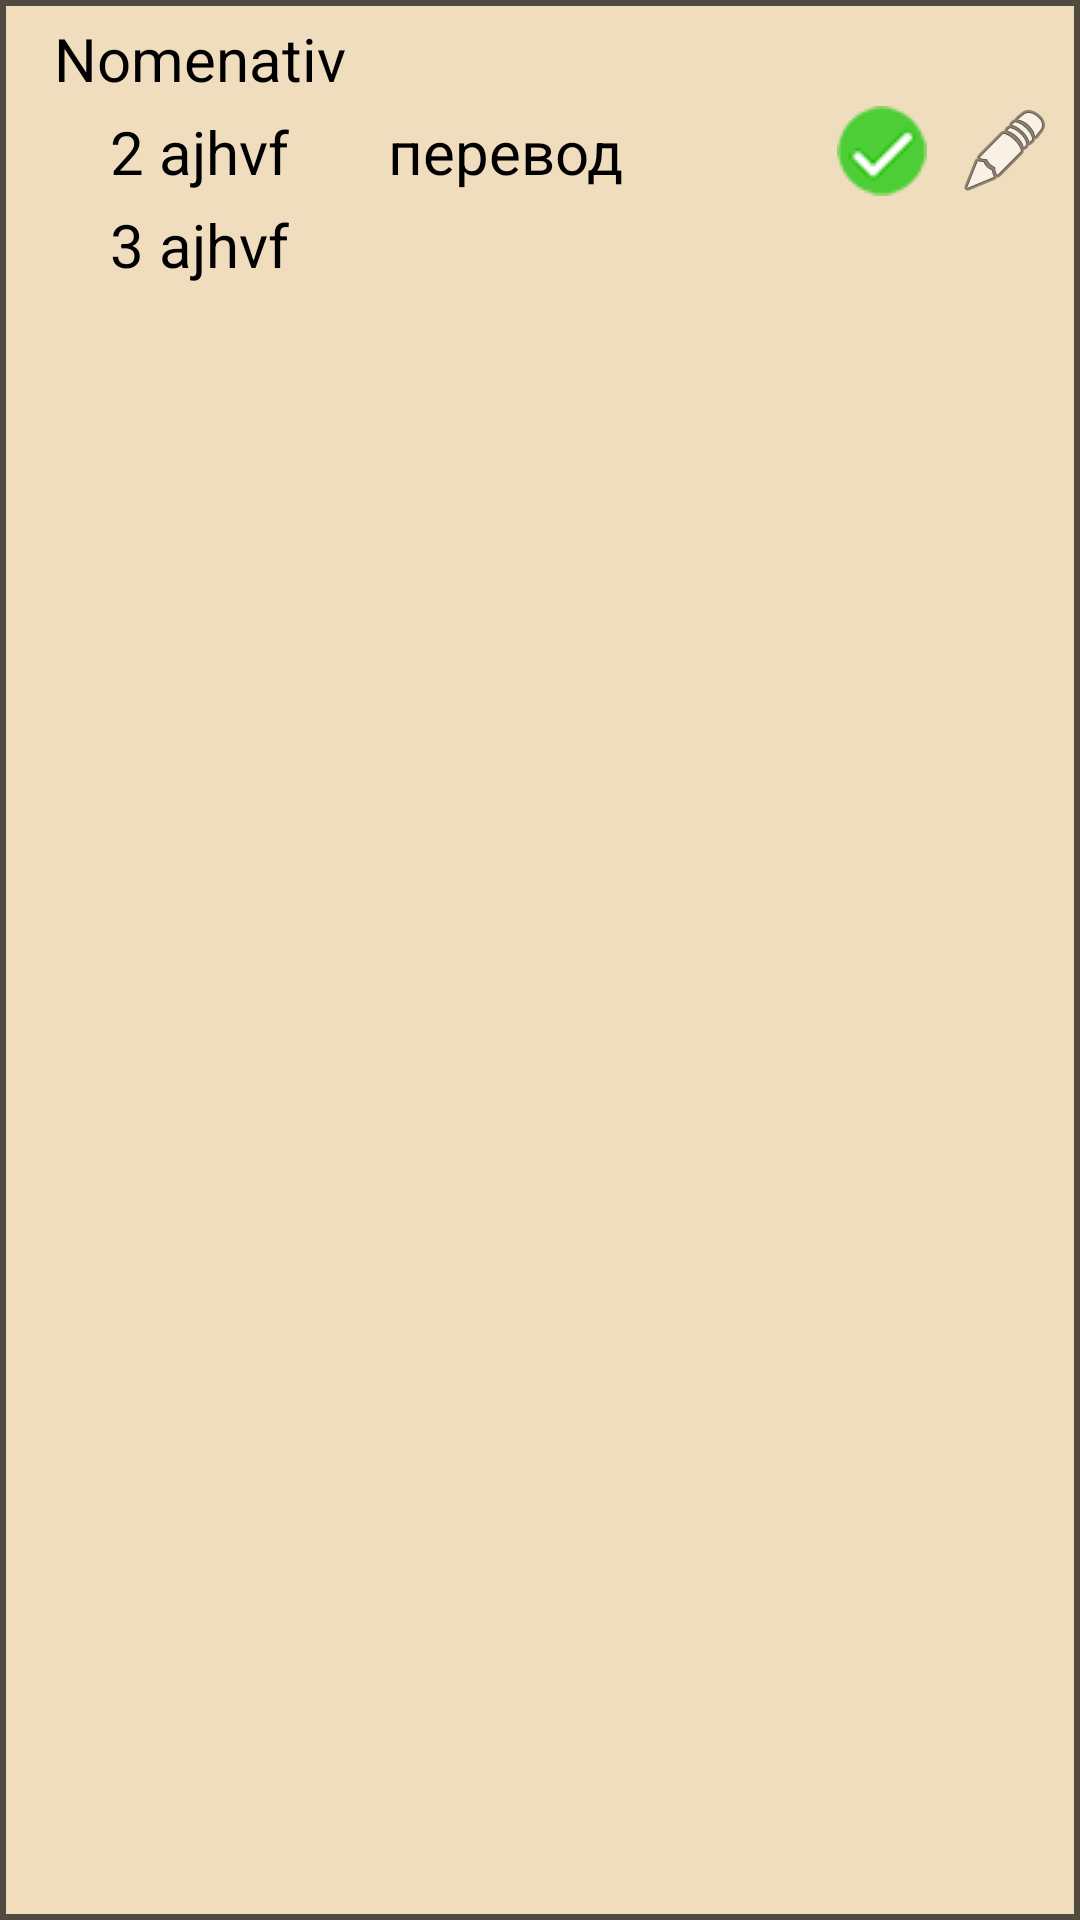

The Android layout XML behind this screen, and the referenced resources:
<!-- AndroidManifest.xml: application theme Theme.NewWordLearn -->
<!-- res/layout/verblibitem.xml -->
<?xml version="1.0" encoding="utf-8"?>
<androidx.constraintlayout.widget.ConstraintLayout
    xmlns:android="http://schemas.android.com/apk/res/android"
    xmlns:tools="http://schemas.android.com/tools"
    android:layout_width="match_parent"
    android:background="@drawable/backitem"
    android:layout_height="match_parent">
    <LinearLayout
        android:layout_width="match_parent"
        android:orientation="horizontal"
        android:gravity="center|end"
        android:layout_height="wrap_content"
        android:layout_margin="2dp"
        android:padding="2dp"
        tools:ignore="MissingConstraints">


        <HorizontalScrollView
            android:layout_width="0dp"
            android:layout_weight="75"
            android:layout_height="wrap_content"
            android:layout_gravity="center"
            android:layout_marginStart="10dp">

            <LinearLayout
                android:layout_width="wrap_content"
                android:layout_height="match_parent"
                android:orientation="horizontal"
                android:gravity="center">

            <LinearLayout
                android:layout_width="wrap_content"
                android:layout_height="wrap_content"
                android:layout_margin="2dp"
                android:gravity="center"
                android:orientation="vertical">

                <TextView
                    android:id="@+id/nom"
                    android:layout_width="wrap_content"
                    android:layout_height="wrap_content"
                    android:layout_margin="2dp"
                    android:text="Nomenativ"
                    android:textSize="20sp" />

                <TextView
                    android:id="@+id/for2m"
                    android:layout_width="wrap_content"
                    android:layout_height="wrap_content"
                    android:layout_margin="2dp"
                    android:text="2 ajhvf"
                    android:textSize="20sp" />

                <TextView
                    android:id="@+id/for3m"
                    android:layout_width="wrap_content"
                    android:layout_height="wrap_content"
                    android:layout_margin="2dp"
                    android:text="3 ajhvf"
                    android:textSize="20sp" />
            </LinearLayout>

                <TextView
                    android:id="@+id/ruverb"
                    android:layout_width="wrap_content"
                    android:layout_height="wrap_content"
                    android:layout_margin="10dp"
                    android:text="перевод"
                    android:textSize="20sp" />

    </LinearLayout>
        </HorizontalScrollView>








        <LinearLayout
            android:layout_width="wrap_content"
            android:layout_height="match_parent"
            android:gravity="center_vertical|end"
            android:orientation="horizontal">


            <ImageButton
                android:id="@+id/stats"
                android:layout_width="wrap_content"
                android:background="@color/fon"
                android:layout_height="wrap_content"
                android:layout_margin="5dp"
                android:src="@drawable/green" />

            <ImageButton
                android:id="@+id/deletword"
                android:layout_width="wrap_content"
                android:layout_height="wrap_content"
                android:layout_margin="5dp"
                android:background="@color/fon"
                android:src="@android:drawable/ic_menu_edit" />
        </LinearLayout>

    </LinearLayout>

</androidx.constraintlayout.widget.ConstraintLayout>
<!-- resources referenced by this layout -->
<resources>
  <color name="fon">#EFDDBE</color>  \\цвет фона
  <!-- drawable backitem (drawable) -->
  <?xml version="1.0" encoding="utf-8"?>
  <shape xmlns:android="http://schemas.android.com/apk/res/android">
  <stroke android:color="#A9000000" android:width="2dp"></stroke>
  </shape>
  <!-- drawable green: png bitmap (drawable-v24, 2971 bytes) -->
  <style name="Theme.NewWordLearn" parent="Theme.AppCompat.Light.NoActionBar">
          <item name="android:windowBackground">@color/fon</item>
          <item name="colorOnPrimary">@color/black</item>
          <item name="colorSecondary">@color/black</item>
          <item name="android:textColorPrimary">@color/black</item>
          <item name="android:textColor">@color/black</item>
          <item name="android:buttonStyle">@style/btns</item>
      </style>
  <color name="black">#FF000000</color>
  <style name="btns" parent="Widget.AppCompat.Button">
          <item name="android:background">@drawable/btn</item>
      </style>
  <!-- drawable btn (drawable) -->
  <?xml version="1.0" encoding="utf-8"?>
  <shape xmlns:android="http://schemas.android.com/apk/res/android">
      <corners android:radius="15dp"></corners>
      <stroke android:color="@color/black" android:width="1dp"></stroke>
      <solid android:color="@color/btnlern1"></solid>
  </shape>
  <color name="btnlern1">#E6D199</color> \\ цвет кнопок
</resources>
